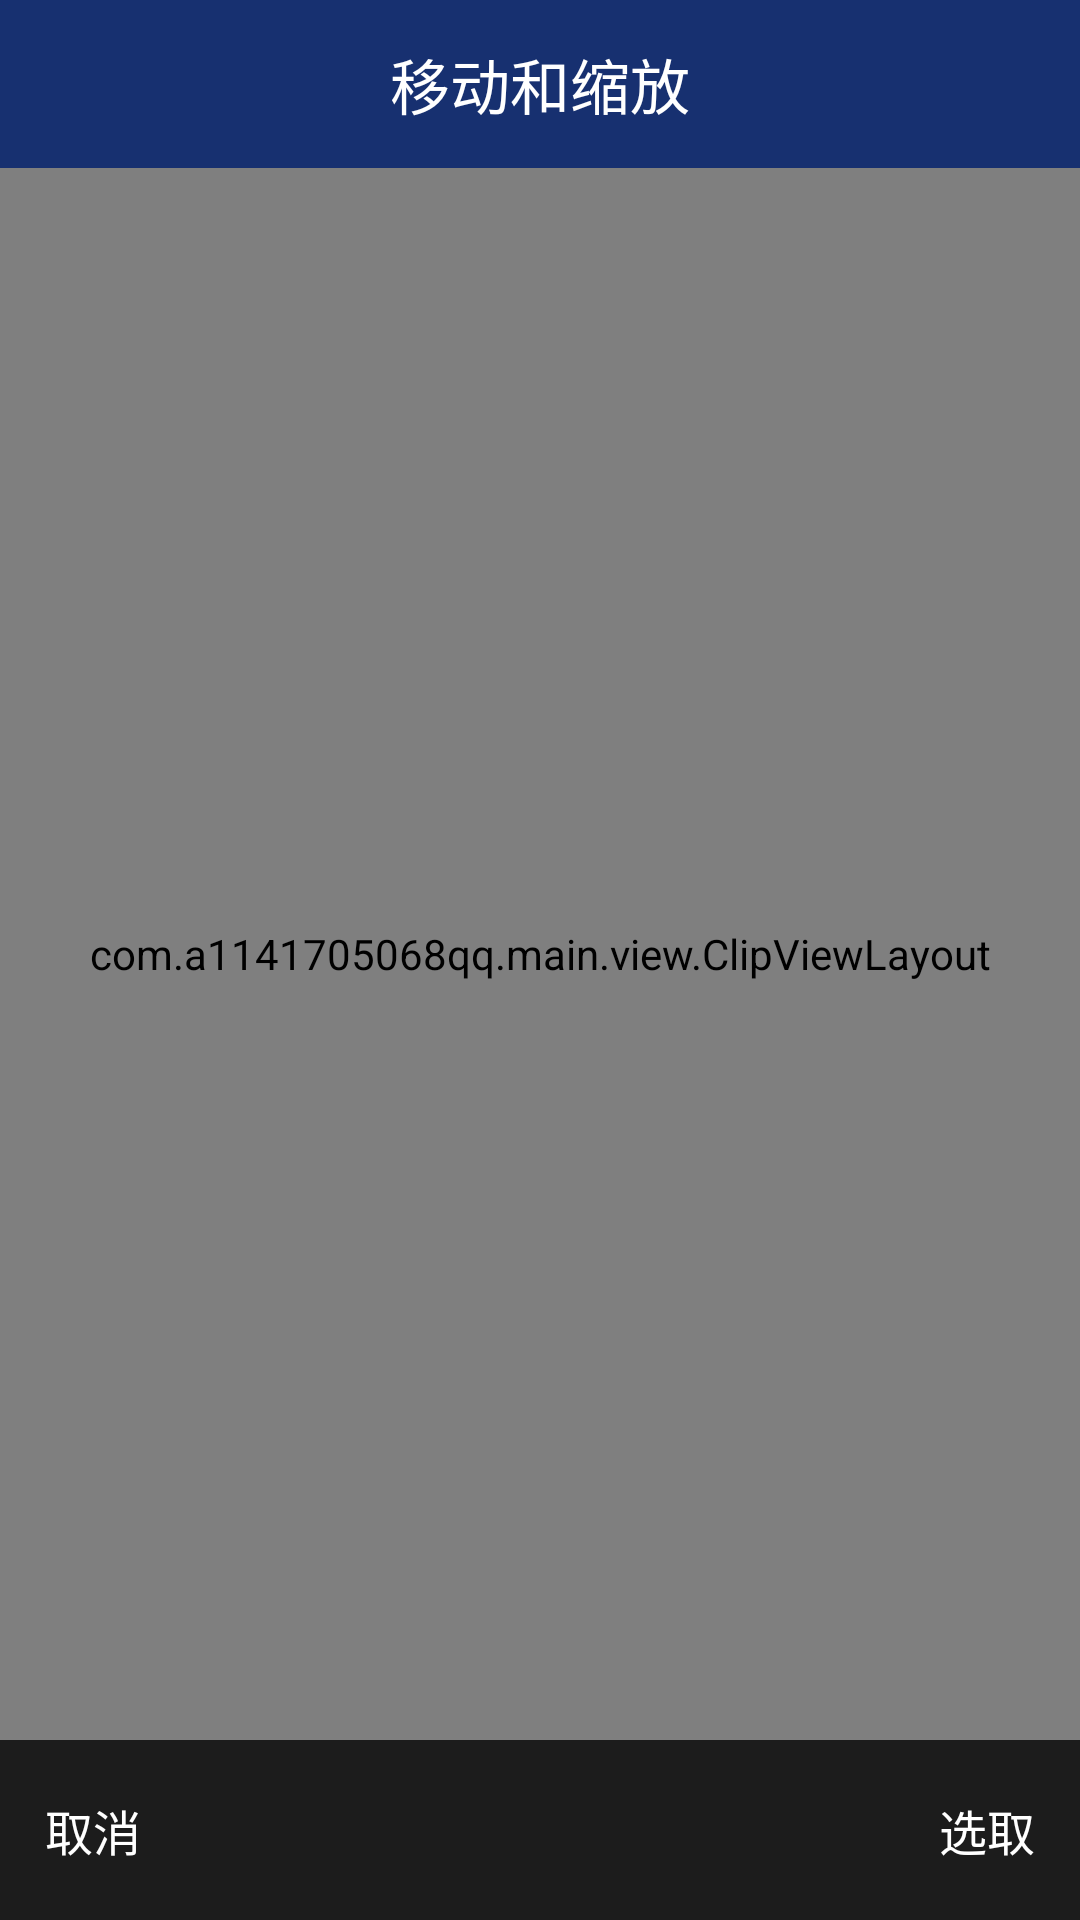

Here is an Android app screen rendered from its layout file. Give the layout XML and the strings, colors and styles it references.
<!-- AndroidManifest.xml: application theme Theme.AppCompat.Light.NoActionBar -->
<!-- res/layout/activity_clip_image.xml -->
<?xml version="1.0" encoding="utf-8"?>
<LinearLayout xmlns:android="http://schemas.android.com/apk/res/android"
    xmlns:app="http://schemas.android.com/apk/res-auto"
    android:orientation="vertical"
    android:layout_width="match_parent"
    android:layout_height="match_parent"
    android:background="@color/black">

    <RelativeLayout
        android:layout_width="match_parent"
        android:layout_height="?attr/actionBarSize"
        android:background="#173070">

        <ImageView
            android:id="@+id/iv_back"
            android:layout_width="wrap_content"
            android:layout_height="match_parent"
            android:layout_gravity="center_vertical"
            android:src="@drawable/btn_back_white" />

        <TextView
            android:id="@+id/stock_name"
            android:layout_width="wrap_content"
            android:layout_height="match_parent"
            android:layout_centerInParent="true"
            android:gravity="center"
            android:text="移动和缩放"
            android:textColor="#ffffff"
            android:textSize="20sp" />

    </RelativeLayout>

    
    <com.a1141705068qq.main.view.ClipViewLayout
        android:id="@+id/clipViewLayout1"
        android:layout_width="match_parent"
        android:layout_height="0dp"
        android:layout_weight="1"
        app:clipBorderWidth="2dp"
        app:clipType="circle"
        app:mHorizontalPadding="30dp" />

    
    <com.a1141705068qq.main.view.ClipViewLayout
        android:id="@+id/clipViewLayout2"
        android:layout_width="match_parent"
        android:layout_height="0dp"
        android:layout_weight="1"
        app:clipBorderWidth="2dp"
        app:clipType="rectangle"
        app:mHorizontalPadding="30dp"
        android:visibility="gone"
        />

    <RelativeLayout
        android:id="@+id/bottom"
        android:layout_width="match_parent"
        android:layout_height="60dp"
        android:background="#1C1C1C">

        <TextView
            android:id="@+id/btn_cancel"
            android:layout_width="80dp"
            android:layout_height="match_parent"
            android:layout_alignParentLeft="true"
            android:layout_alignParentStart="true"
            android:layout_alignTop="@+id/bt_ok"
            android:gravity="center_vertical|start"
            android:paddingEnd="0dp"
            android:paddingLeft="15dp"
            android:paddingRight="0dp"
            android:paddingStart="15dp"
            android:text="取消"
            android:textColor="#ffffff"
            android:textSize="16sp" />

        <TextView
            android:id="@+id/bt_ok"
            android:layout_width="80dp"
            android:layout_height="match_parent"
            android:layout_alignParentEnd="true"
            android:layout_alignParentRight="true"
            android:layout_centerVertical="true"
            android:gravity="center_vertical|end"
            android:paddingEnd="15dp"
            android:paddingLeft="0dp"
            android:paddingRight="15dp"
            android:paddingStart="0dp"
            android:text="选取"
            android:textColor="#ffffff"
            android:textSize="16sp" />
    </RelativeLayout>

</LinearLayout>
<!-- resources referenced by this layout -->
<resources>
  <color name="black">#000000</color>
</resources>
